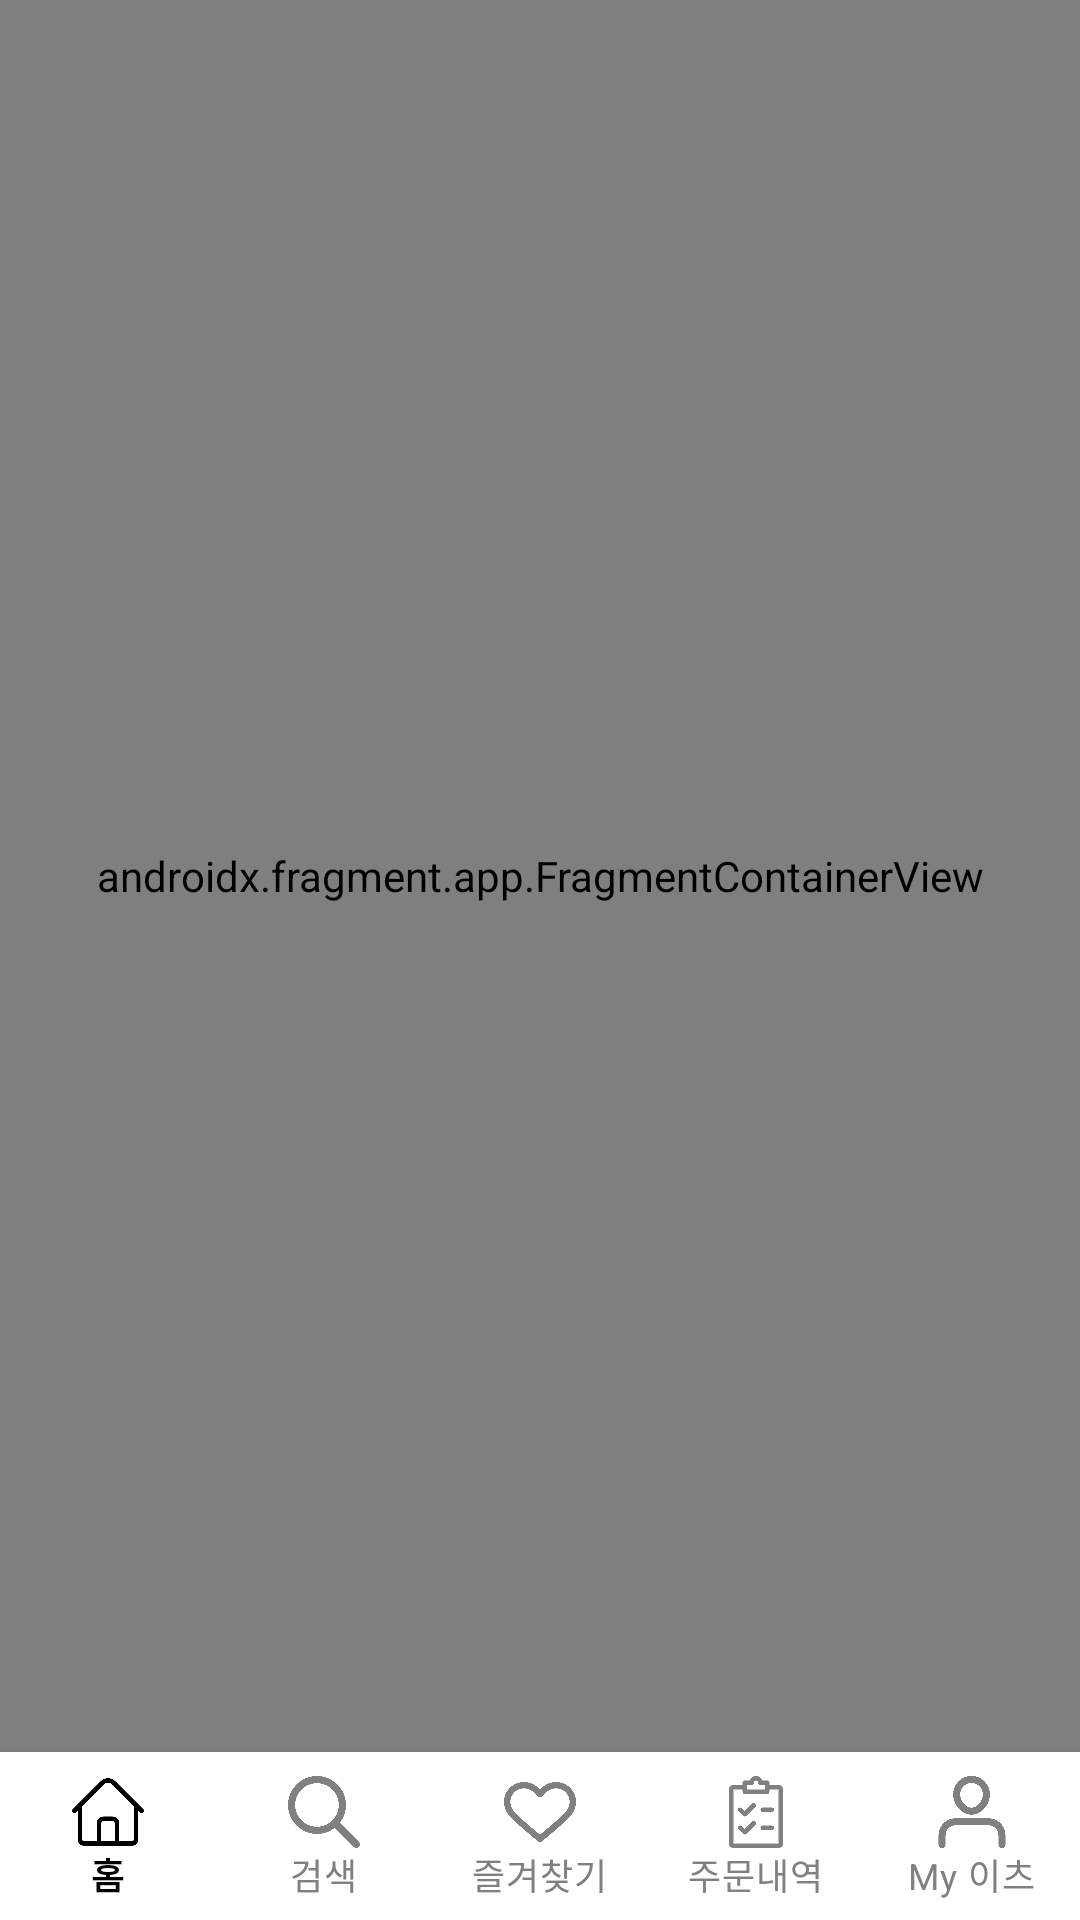

This screen was rendered from an Android layout file. Write that file and the resources it references.
<!-- AndroidManifest.xml: application theme Theme.Template_Basic -->
<!-- res/layout/activity_main.xml -->
<?xml version="1.0" encoding="utf-8"?>
<androidx.constraintlayout.widget.ConstraintLayout xmlns:android="http://schemas.android.com/apk/res/android"
    xmlns:app="http://schemas.android.com/apk/res-auto"
    xmlns:tools="http://schemas.android.com/tools"
    android:layout_width="match_parent"
    android:layout_height="match_parent"
    tools:context=".ui.main.MainActivity">

    
    <androidx.fragment.app.FragmentContainerView
        android:id="@+id/nav_host_fragment_container"
        android:name="androidx.navigation.fragment.NavHostFragment"
        android:layout_width="match_parent"
        android:layout_height="0dp"
        app:layout_constraintVertical_weight="1"
        app:defaultNavHost="true"
        app:navGraph="@navigation/navigation"
        app:layout_constraintStart_toStartOf="parent"
        app:layout_constraintEnd_toEndOf="parent"
        app:layout_constraintTop_toTopOf="parent"
        app:layout_constraintBottom_toTopOf="@+id/main_bottom_navigation"/>

    <com.google.android.material.bottomnavigation.BottomNavigationView
        android:id="@+id/main_bottom_navigation"
        android:layout_width="match_parent"
        android:layout_height="56dp"
        android:background="@color/white"
        app:labelVisibilityMode="labeled"
        app:itemRippleColor="@color/white"
        app:menu="@menu/navi_menu"
        app:itemIconTint="@drawable/selector_navi_icon_color"
        app:itemTextColor="@drawable/selector_navi_icon_color"
        app:layout_constraintStart_toStartOf="parent"
        app:layout_constraintEnd_toEndOf="parent"
        app:layout_constraintTop_toBottomOf="@+id/nav_host_fragment_container"
        app:layout_constraintBottom_toBottomOf="parent"/>
</androidx.constraintlayout.widget.ConstraintLayout>
<!-- resources referenced by this layout -->
<resources>
  <color name="white">#FFFFFFFF</color>
  <!-- drawable selector_navi_icon_color (drawable) -->
  <?xml version="1.0" encoding="utf-8"?>
  <selector xmlns:android="http://schemas.android.com/apk/res/android">
      <item android:color="@color/black" android:state_checked="true" />
      <item android:color="@color/deep_gray" android:state_checked="false" />
  </selector>
  <style name="Theme.Template_Basic" parent="Theme.MaterialComponents.DayNight.NoActionBar">
          
          <item name="colorPrimary">@color/purple_500</item>
          <item name="colorPrimaryVariant">@color/purple_700</item>
          <item name="colorOnPrimary">@color/white</item>
          
          <item name="colorSecondary">@color/teal_200</item>
          <item name="colorSecondaryVariant">@color/teal_700</item>
          <item name="colorOnSecondary">@color/black</item>
          
          
  
          
          <item name="windowNoTitle">true</item>
  
          
          <item name="android:statusBarColor">@color/primary</item>
  
          
          <item name="windowActionBar">false</item>
          <item name="android:windowFullscreen">true</item>
      </style>
  <color name="black">#FF000000</color>
  <color name="deep_gray">#808080</color>
  <color name="purple_500">#FF6200EE</color>
  <color name="purple_700">#FF3700B3</color>
  <color name="teal_200">#FF03DAC5</color>
  <color name="teal_700">#FF018786</color>
  <color name="primary">#0054FF</color>
</resources>
